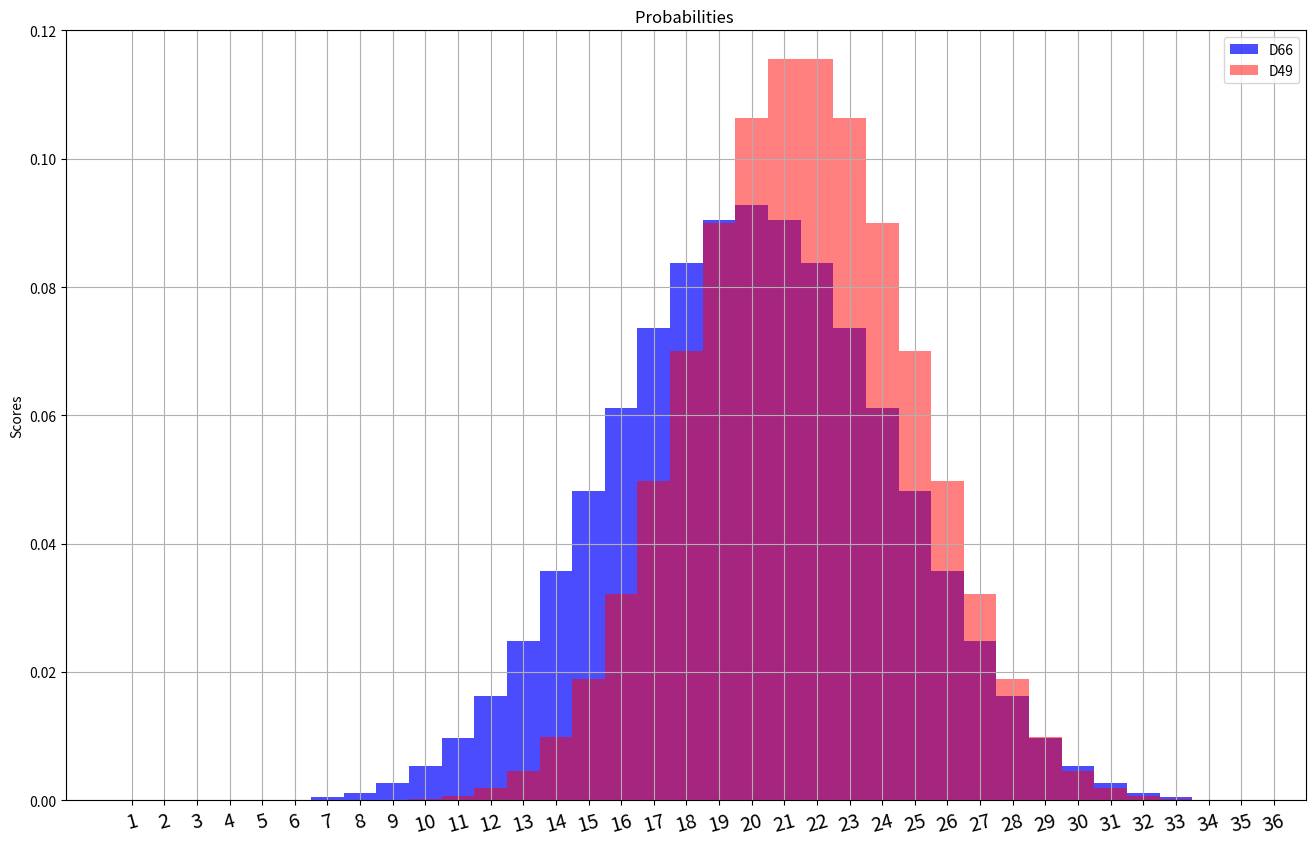

Generate this figure with matplotlib:
#!/usr/bin/python
# [redacted]
#The  Euler Project  https://projecteuler.net
'''
                                Dice Game       -       Problem 205

Peter has nine four-sided (pyramidal) dice, each with faces numbered 1, 2, 3, 4.
Colin has six six-sided (cubic) dice, each with faces numbered 1, 2, 3, 4, 5, 6.

Peter and Colin roll their dice and compare totals: the highest total wins. The result is a draw if the totals are equal.

What is the probability that Pyramidal Pete beats Cubic Colin?
Give your answer rounded to seven decimal places in the form 0.abcdefg

'''
import time
from random import randint
from itertools import count, permutations, combinations_with_replacement, combinations



print('\n--------------------------AUTOMATED TESTS------------------------------')

print(randint(1,6),'\n')
P = list(permutations([2,1,1,1,1,1],6))
print('Perm Test : ', len(P) ,P)

# p_cnt, c_cnt = 0, 0
# for i in range(1,1000):
#     P = [randint(1,4), randint(1,4), randint(1,4), randint(1,4), randint(1,4), randint(1,4), randint(1,4), randint(1,4), randint(1,4)]
#     C = [randint(1,6), randint(1,6), randint(1,6), randint(1,6), randint(1,6), randint(1,6)]
#     if sum(P) > sum(C) :
#         p_cnt+=1
#     if sum(P) < sum(C) :
#         c_cnt+=1
#     elif sum(P) == sum(C) :
#         p_cnt += 0.5
#         c_cnt += 0.5
#     print(str(i)+'.     P :  ' , p_cnt/i ,'       C : ' ,c_cnt/i ,  '         P ', P, sum(P),'        C  ',C , sum(C),  '     ',p_cnt/i + c_cnt/i)
#     if i % 1e6 == 0: print(i)
#     # if i == 2e7 :
#     #     print(str(i)+'.     P :  ' , p_cnt/i ,'       C : ' ,c_cnt/i , p_cnt/i + c_cnt/i   , '         P ', P, sum(P),'        C  ',C , sum(C),  '     ',p_cnt/i + c_cnt/i)
#     #     break




# Tried :  P :   0.608528675        C :  0.391471325 1.0,





print('\n================  My FIRST SOLUTION,   ===============\n')
t1  = time.time()
# Must do a recursive function to generate  https://wizardofodds.com/gambling/dice/2/


# D66 = np.zeros((6 , 36), dtype=int)
D66 =  [[0 for x in range(36)] for x in range(6)]
for i in range(6) : D66[0][i] = 1

for i in range(1, 6):
    for j in range(i , 6*i+6):
        if j <= 6 :
            D66[i][j] += sum(D66[i-1][ :j  ])
        if j >6 :
            D66[i][j] += sum(D66[i-1][ j-6 : j ])

# for i in range(len(D66)) : print(D66[i])
print('The coefficients of 6D6 : ',D66[5])

P66=[]
for i in range(36) :  P66.append(D66[5][i]/6**6)
print('\nProbabilities 6 Die of 6 : ',sum(P66) ,P66)


print('------------------------')

D49 =  [[0 for x in range(36)] for x in range(9)]
for i in range(4) : D49[0][i] = 1

for i in range(1, 9):
    for j in range(i , 4*i+4):
        if j <= 4 :
            D49[i][j] += sum(D49[i-1][ :j  ])
        if j >4 :
            D49[i][j] += sum(D49[i-1][ j-4 : j ])

for i in range(len(D49)) : print(D49[i])

P49=[]
for i in range(36) :  P49.append(D49[8][i]/4**9)
print('\nProbabilities 9 Die of 4 : ',sum(P49) ,P49)

S, S2 = 0, 0
for i in range(5,36):    print(str(i+1)+'.   ' ,P66[i], '     ' , P49[i] )

# The idea is that the following :
# example : the 6 -sided hits 10. Q: What's the probability that the 4 sided wins ?
# Answer: you must multiply all the bigger >10 probabilities of the 4-sided with the 10 from 6-sided and
# add them together. Of course they must be normalized !



for i in range(5,36):
    print('----------   '+str(i+1)+'   ---------------')
    for j in range(i+1, 36):
        S += P49[j]*P66[i]
        S2 += D49[8][j]*D66[5][i]
        print('P49  '+str(j+1)+' = ' , D49[8][j] , ' ;    P66  '+str(i+1)+' = ',D66[5][i],'    ', D49[8][j]*D66[5][i] )


print('\nProbability that 9 Pyramidal Dices  beats 6 Cubic Dices : ', round(S,7), S2/(4**9*6**6))   # Answer :   0.5731441


# It works, just uncomment it  !!!

print('\n------------------------    PLOTTING   -----------------------')

def plot() :
    import numpy as np
    import matplotlib.pyplot as plt

    fig = plt.figure(num=None, figsize=(16, 10), dpi=80, facecolor='w', edgecolor='#33ff88')

    ax = fig.add_subplot(1,1,1)

    ## the data
    N = 36
    D66 = P66
    D49 = P49

    ## necessary variables
    ind = np.arange(N)                # the x locations for the groups
    width = 1                      # the width of the bars

    ## the bars
    rects1 = ax.bar(ind, D66, width, color='blue' , alpha=0.7 )
    rects2 = ax.bar(ind, D49, width, color='red', alpha=0.5)

    # axes and labels
    ax.set_xlim(-width , len(ind)+width)
    ax.set_ylim(0, 0.12)
    ax.set_ylabel('Scores')
    ax.set_title('Probabilities ')
    xTickMarks = [str(i) for i in range(1,37)]
    ax.set_xticks(ind+width)
    xtickNames = ax.set_xticklabels(xTickMarks)
    plt.grid(True)

    plt.setp(xtickNames, rotation=15, fontsize=14)

    ## add a legend
    ax.legend( (rects1[0], rects2[0]), ('D66', 'D49') )
    # ax.legend( rects1, 'D66' )
    # fig = plt.gcf()
    # fig.set_size_inches(20, 15)
    plt.show()

plot()

t2  = time.time()
print('\nCompleted in :', round((t2-t1)*1000,6), 'ms\n\n')


# print('\n===============OTHER SOLUTIONS FROM THE EULER FORUM ==============')
# print('\n--------------------------SOLUTION 1,   --------------------------')
# t1  = time.time()
#
#
#
# t2  = time.time()
# print('\nCompleted in :', round((t2-t1)*1000,6), 'ms\n\n')
#
# print('\n--------------------------SOLUTION 2,   --------------------------')
# t1  = time.time()
#
#
#
# t2  = time.time()
# print('\nCompleted in :', round((t2-t1)*1000,6), 'ms\n\n')
#
# print('\n--------------------------SOLUTION 3,   --------------------------')
# t1  = time.time()
#
#
#
# t2  = time.time()
# print('\nCompleted in :', round((t2-t1)*1000,6), 'ms\n\n')
#
# print('\n--------------------------SOLUTION 4,   --------------------------')
# t1  = time.time()
#
#
#
# t2  = time.time()
# print('\nCompleted in :', round((t2-t1)*1000,6), 'ms\n\n')
#
# print('\n--------------------------SOLUTION 5,   --------------------------')
# t1  = time.time()
#
#
#
# t2  = time.time()
# print('\nCompleted in :', round((t2-t1)*1000,6), 'ms\n\n')
#
#
# print('\n--------------------------SOLUTION 6,   --------------------------')
# t1  = time.time()
#
#
#
# t2  = time.time()
# print('\nCompleted in :', round((t2-t1)*1000,6), 'ms\n\n')
#
